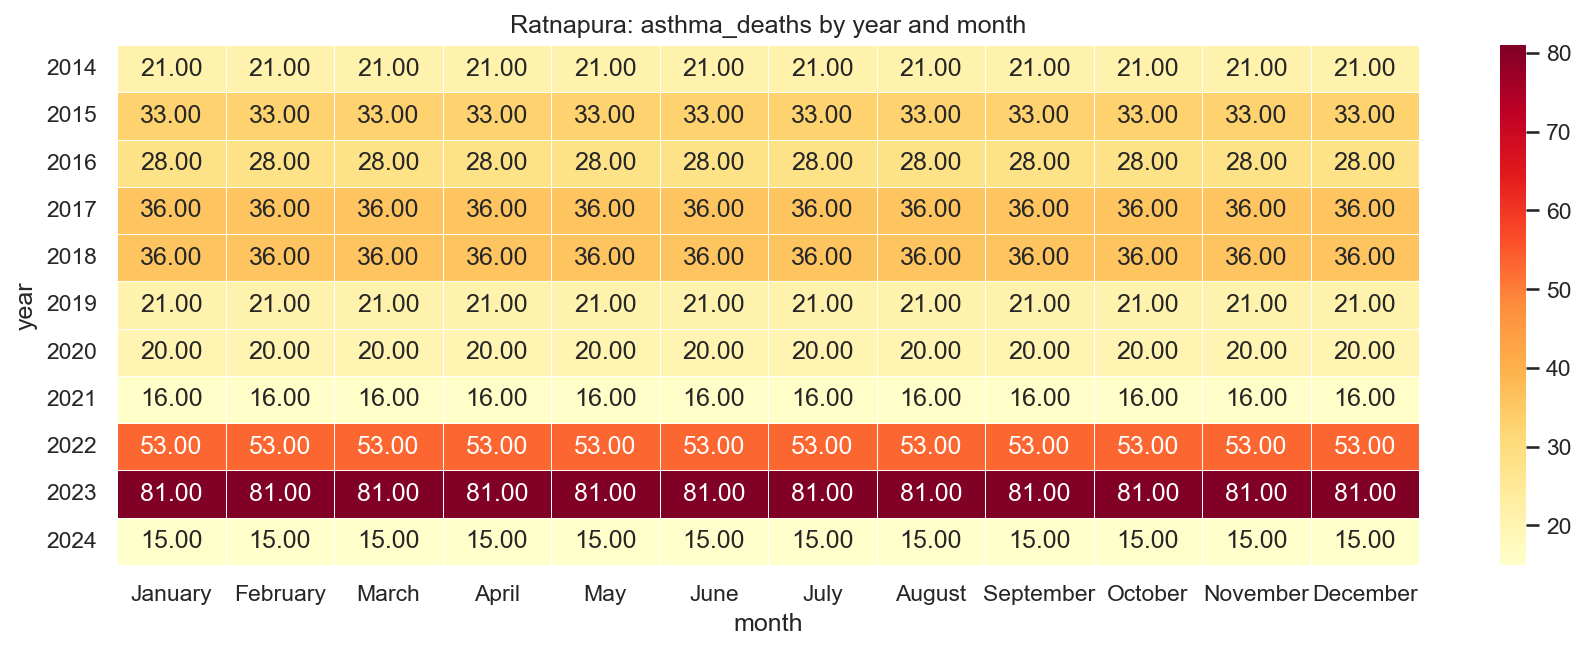

The file beside this chart, header and first rows:
year, January, February, March, April, May, June, July, August, September, October, November, December
2014, 21.0, 21.0, 21.0, 21.0, 21.0, 21.0, 21.0, 21.0, 21.0, 21.0, 21.0, 21.0
2015, 33.0, 33.0, 33.0, 33.0, 33.0, 33.0, 33.0, 33.0, 33.0, 33.0, 33.0, 33.0
2016, 28.0, 28.0, 28.0, 28.0, 28.0, 28.0, 28.0, 28.0, 28.0, 28.0, 28.0, 28.0
2017, 36.0, 36.0, 36.0, 36.0, 36.0, 36.0, 36.0, 36.0, 36.0, 36.0, 36.0, 36.0
2018, 36.0, 36.0, 36.0, 36.0, 36.0, 36.0, 36.0, 36.0, 36.0, 36.0, 36.0, 36.0
2019, 21.0, 21.0, 21.0, 21.0, 21.0, 21.0, 21.0, 21.0, 21.0, 21.0, 21.0, 21.0
2020, 20.0, 20.0, 20.0, 20.0, 20.0, 20.0, 20.0, 20.0, 20.0, 20.0, 20.0, 20.0
2021, 16.0, 16.0, 16.0, 16.0, 16.0, 16.0, 16.0, 16.0, 16.0, 16.0, 16.0, 16.0
2022, 53.0, 53.0, 53.0, 53.0, 53.0, 53.0, 53.0, 53.0, 53.0, 53.0, 53.0, 53.0
2023, 81.0, 81.0, 81.0, 81.0, 81.0, 81.0, 81.0, 81.0, 81.0, 81.0, 81.0, 81.0
2024, 15.0, 15.0, 15.0, 15.0, 15.0, 15.0, 15.0, 15.0, 15.0, 15.0, 15.0, 15.0
